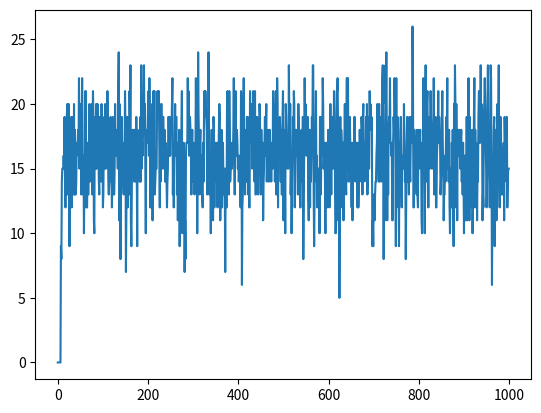
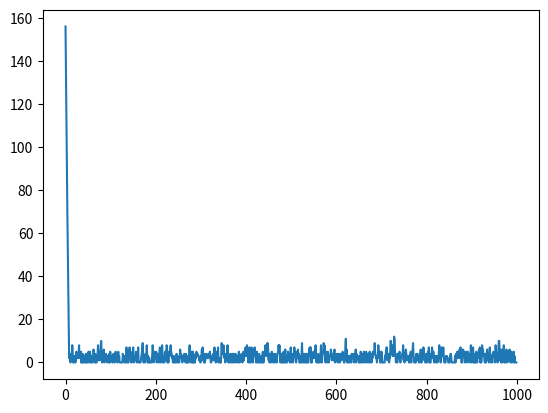

Here is the Python script that generated these plots, in order:
import numpy as np
import matplotlib.pyplot as plt
from tqdm.auto import tqdm


def add_random_objects(inventory, incoming=1):
    for k, v in inventory.items():
        for n in range(incoming):
            obj = np.random.randint(0, 3)
            if obj != k:
                v.append(obj)
    return inventory


def load_shared_truck(storage, boot):
    if len(boot) == 0:
        # try fill to capacity
        free_space = truck_capacity - len(boot)
        while free_space > 0 and len(storage) > 0:
            counts = np.bincount(storage, minlength=3)
            amax = np.argmax(counts)
            if counts[amax] <= free_space:
                for i in range(counts[amax]):
                    storage.remove(amax)
                    boot.append(amax)
            else:
                for i in range(free_space):
                    storage.remove(amax)
                    boot.append(amax)

            free_space = truck_capacity - len(boot)

    else:
        free_space = truck_capacity - len(boot)

        while free_space > 0 and len(storage) > 0:
            # print(free_space, len(storage))

            counts = np.bincount(storage, minlength=3)
            amax = np.argmax(counts)
            boot_elements = np.bincount(boot, minlength=3)
            boot_amax = np.argmax(boot_elements)

            if counts[boot_amax] == 0:
                if counts[amax] <= free_space:
                    for i in range(counts[amax]):
                        storage.remove(amax)
                        boot.append(amax)
                else:
                    for i in range(free_space):
                        storage.remove(amax)
                        boot.append(amax)

            elif counts[boot_amax] <= free_space:
                for i in range(counts[boot_amax]):
                    storage.remove(boot_amax)
                    boot.append(boot_amax)
            elif counts[boot_amax] > free_space:
                for i in range(free_space):
                    # print(boot_amax, boot, storage)
                    storage.remove(boot_amax)
                    boot.append(boot_amax)

            free_space = truck_capacity - len(boot)

    return storage, boot


initial_inventory_size = 100
inventory = {}
nodes = [0, 1, 2]

for node in nodes:
    inventory[node] = []
    for i in range(initial_inventory_size):
        obj = np.random.randint(0, 3)
        if obj != node:
            inventory[node].append(obj)

truck_capacity = 10

trucks = {
    0: [],
    1: [],
    2: []
}

truck_locations = [0, 2, 1]

tmap = {
    0: {0: 1, 1: 0},
    1: {0: 2, 2: 0},
    2: {1: 2, 2: 1}
}

M = {}

iterations = 1000

for t in tqdm(range(iterations, 2 * iterations)):

    # fill trucks
    for truck, boot in trucks.items():
        node = truck_locations[truck]
        inventory[node], boot = load_shared_truck(inventory[node], boot)

    empty_spots = np.sum([truck_capacity - len(boot) for boot in trucks.values()])
    inventory_size = np.sum([len(inventory[node]) for node in nodes])

    # move trucks
    truck_locations = [np.argmax(np.bincount(boot, minlength=3)) for truck, boot in trucks.items()]
    # print(truck_locations)
    # print(trucks)

    # unload trucks
    for truck, boot in trucks.items():
        node = truck_locations[truck]
        tmp = []
        for i in range(len(boot)):
            obj = boot.pop()
            if obj != node:
                tmp.append(obj)
        for obj in tmp:
            boot.append(obj)

    # grow inventory
    inventory = add_random_objects(inventory, incoming=5)

    M[t] = {
        "empty_spots": empty_spots,
        "inventory_size": inventory_size
    }

plt.figure(0)
plt.plot([M[t]["empty_spots"] for t in M.keys()])

plt.figure(1)
plt.plot([M[t]["inventory_size"] for t in M.keys()])

plt.show()
